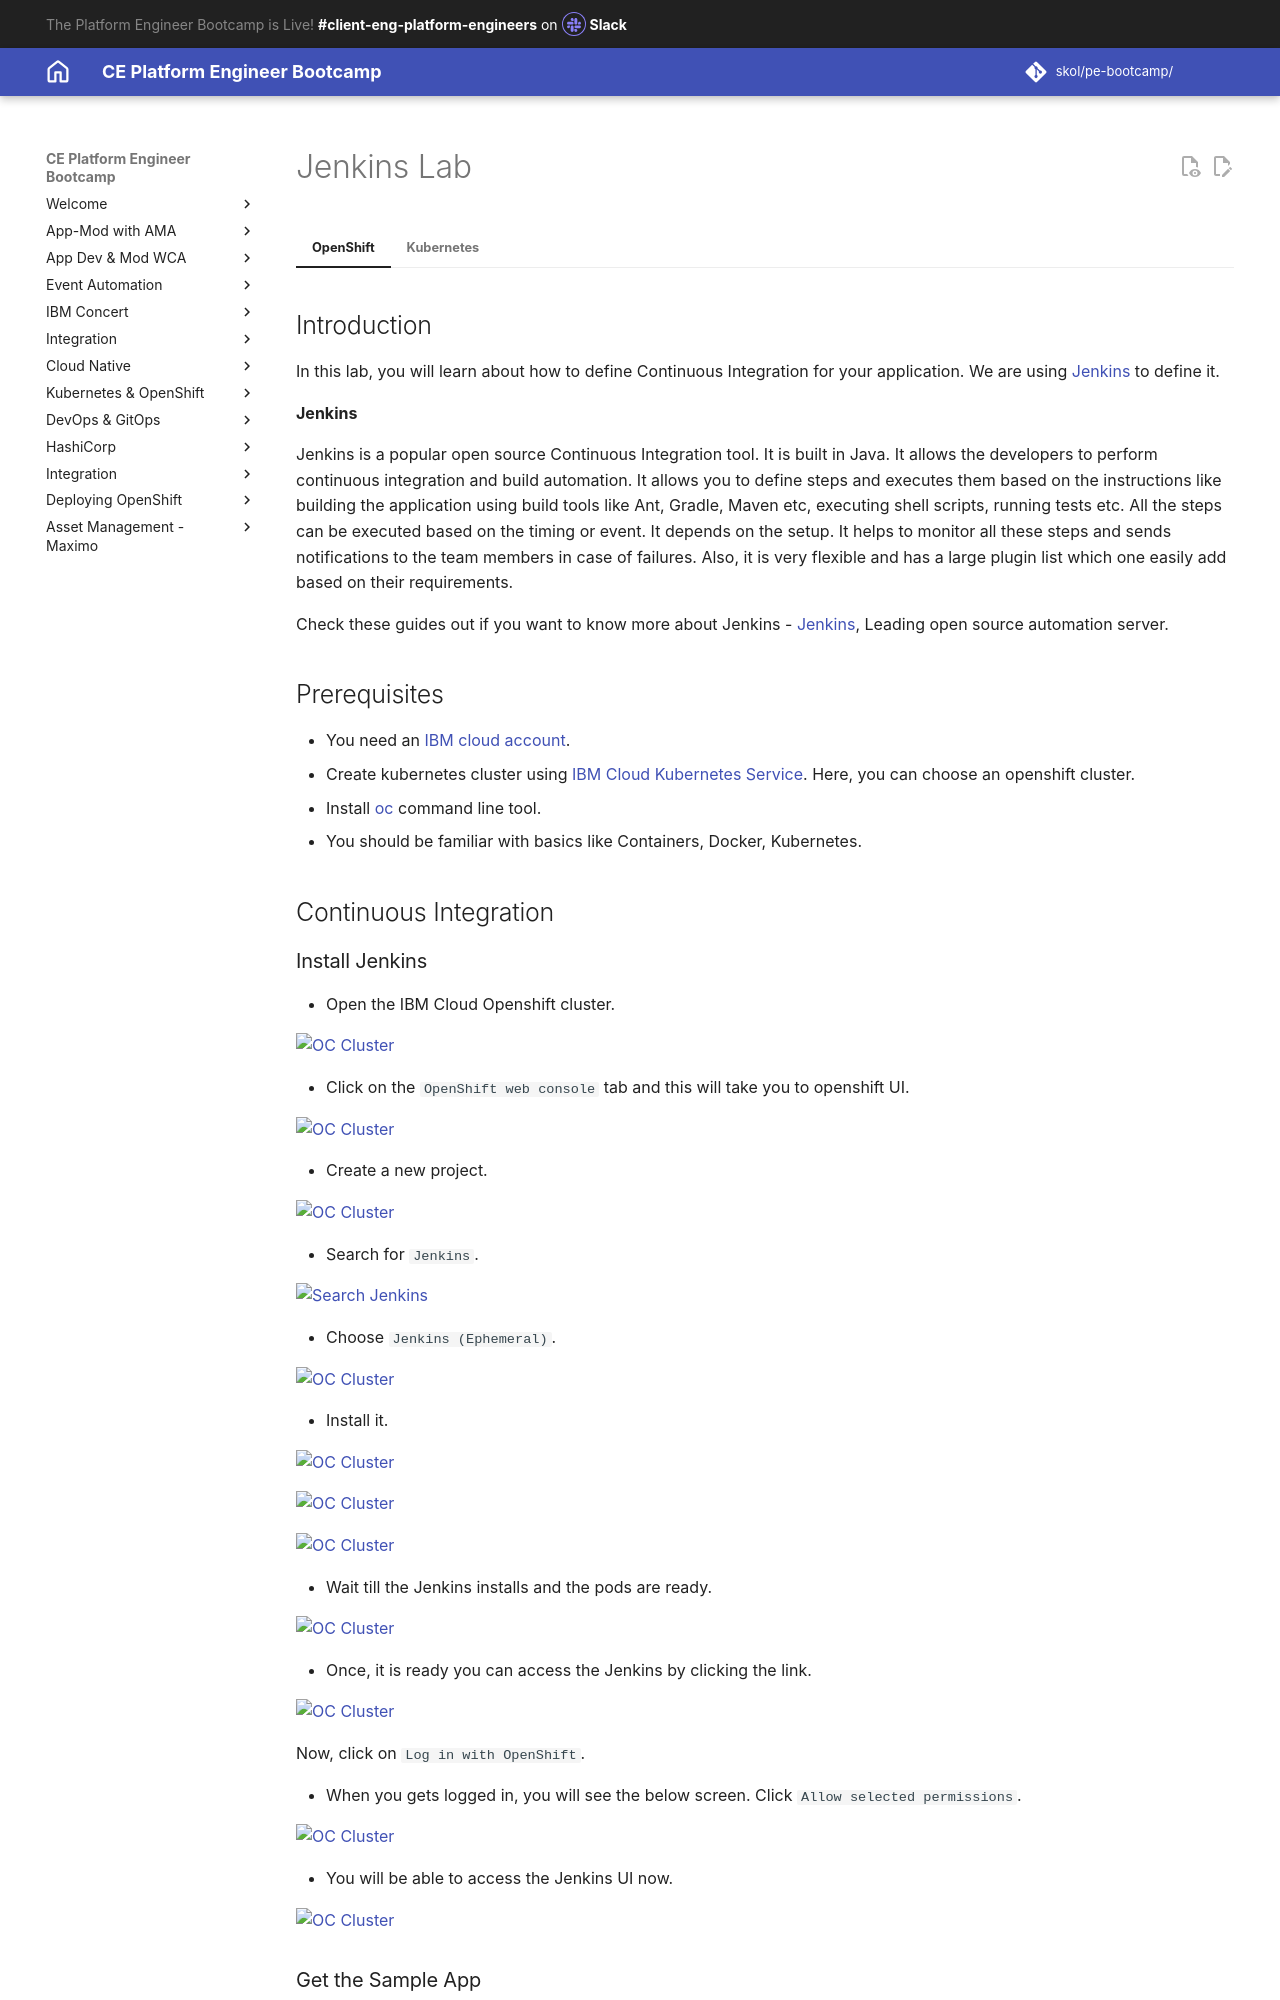

repository: jabbott7335/ce-pe-bootcamp · page: devops/jenkins/jenkins/index.html · generator: mkdocs

# Jenkins Lab
=== "OpenShift"

    ## Introduction

    In this lab, you will learn about how to define Continuous Integration for your application. We are using [Jenkins](https://jenkins.io/) to define it.

    **Jenkins**

    Jenkins is a popular open source Continuous Integration tool. It is built in Java. It allows the developers to perform continuous integration and build automation. It allows you to define steps and executes them based on the instructions like building the application using build tools like Ant, Gradle, Maven etc, executing shell scripts, running tests etc. All the steps can be executed based on the timing or event. It depends on the setup. It helps to monitor all these steps and sends notifications to the team members in case of failures. Also, it is very flexible and has a large plugin list which one easily add based on their requirements.

    Check these guides out if you want to know more about Jenkins - [Jenkins](https://jenkins.io/doc/), Leading open source automation server.

    ## Prerequisites

    - You need an [IBM cloud account](https://cloud.ibm.com/login).
    - Create kubernetes cluster using [IBM Cloud Kubernetes Service](https://cloud.ibm.com/docs/containers?topic=containers-getting-started). Here, you can choose an openshift cluster.
    - Install [oc](https://www.okd.io/download.html) command line tool.
    - You should be familiar with basics like Containers, Docker, Kubernetes.

    ## Continuous Integration

    ### Install Jenkins

    - Open the IBM Cloud Openshift cluster.

    ![OC Cluster](../images/ibmcloud_oc_cluster.png)

    - Click on the `OpenShift web console` tab and this will take you to openshift UI.

    ![OC Cluster](../images/openshift_console.png)

    - Create a new project.

    ![OC Cluster](../images/create_project_oc.png)

    - Search for `Jenkins`.

    ![Search Jenkins](../images/search_jenkins.png)

    - Choose `Jenkins (Ephemeral)`.

    ![OC Cluster](../images/Jenkins_ephemeral.png)

    - Install it.

    ![OC Cluster](../images/Jenkins_ephemeral_details_one.png)

    ![OC Cluster](../images/Jenkins_ephemeral_details_two.png)

    ![OC Cluster](../images/Jenkins_ephemeral_details_three.png)

    - Wait till the Jenkins installs and the pods are ready.

    ![OC Cluster](../images/Jenkins_oc_url.png)

    - Once, it is ready you can access the Jenkins by clicking the link.

    ![OC Cluster](../images/Jenkins_oc_login.png)

    Now, click on `Log in with OpenShift`.

    - When you gets logged in, you will see the below screen. Click `Allow selected permissions`.

    ![OC Cluster](../images/Jenkins_oc_permissions.png)

    - You will be able to access the Jenkins UI now.

    ![OC Cluster](../images/Jenkins_oc_ui.png)

    ### Get the Sample App

    - Fork the below repository.

    ```bash
    https://github.com/ibm-cloud-architecture/cloudnative_sample_app
    ```

    - Clone the forked repository.

    ```bash
    $ git clone https://github.com/(user)/cloudnative_sample_app.git
    ```

    ### Jenkinsfile

    Before setting up the CI pipeline, let us first have a look at our Jenkinsfile and understand the stages here.

    Open your Jenkinsfile or you can also access it https://github.com/ibm-cloud-architecture/cloudnative_sample_app/blob/master/Jenkinsfile[here].

    In our Jenkins file, we have five stages.

    - *Local - Build*

    In this stage, we are building the application and packaging it using maven.

    - *Local - Test*

    In this stage, we are making all the unit tests are running fine by running maven test.

    - *Local - Run*

    In this stage, we are running the application using the previous build and verifying the application performing health and api checks.

    - *Build and Push Image*

    * We are logging in to the IBM Cloud and accessing the IBM Cloud Container Registry.
    * We are also creating a namespace if not present.
    * We are building the image using ibmcloud cli tools.
    * Once the image is built, it is pushed into the container registry.

    In this stage, we are building the docker image and pushing it to the registry.

    - *Push to Deploy repo*

    * Initially, we are cloning the deploy repository.
    * Changing the image tag to the one we previously built and pushed.
    * Pushing this new changes to the deploy repository.

    In this stage, we are pushing the new artifact tag to the deploy repository which will later be used by the Continuous Delivery system.

    ### Jenkins Credentials

    Let us now build all the credentials required by the pipeline.

    - In the Jenkins home page, click on `Credentials`.

    ![OC Cluster](../images/Jenkins_Credentials.png)

    - In the Credentials page, click on `Jenkins`.

    ![OC Cluster](../images/Jenkins_creds_global.png)

    - Now, click on `Global Credentials (UnRestricted)`.

    ![OC Cluster](../images/Jenkins_global_cred_creation.png)

    - Click on `Add Credentials` to create the ones required for this lab.

    image::Jenkins_add_creds.png[align="center"]
    ![OC Cluster](../images/Jenkins_add_creds.png)

    - Now create a secrets as follows.

    Kind : Secret Text
    Secret: (Your container registry url, for eg., us.icr.io)
    ID: registry_url

    ![OC Cluster](../images/Jenkins_secret_creation.png)

    Once created, you will see something like below.

    ![OC Cluster](../images/Jenkins_secrets.png)

    Similarly create the rest of the credentials as well.

    ----
    Kind : Secret Text
    Secret: (Your registry namespace, for eg., catalyst_cloudnative)
    ID: registry_namespace

    Kind : Secret Text
    Secret: (Your IBM cloud region, for eg., us-east)
    ID: ibm_cloud_region

    Kind : Secret Text
    Secret: (Your IBM Cloud API key)
    ID: ibm_cloud_api_key

    Kind : Secret Text
    Secret: (Your Github Username)
    ID: git-account

    Kind : Secret Text
    Secret: (Your Github Token)
    ID: github-token
    ----

    Once all of them are created, you will have the list as follows.

    ![OC Cluster](../images/Jenkins_all_secrets.png)

    ### Jenkins Pipeline

    - Create a new pieline. Go to Jenkins ) Click on `New Item`.

    ![OC Cluster](../images/Jenkins_pipeline_creation.png)

    - Enter the name of the application, choose `Pipeline` and click `OK`.

    ![OC Cluster](../images/Jenkins_pipeline_app_details.png)

    - Now go to the `Pipeline` tab and enter the details of the repository.

    * In the Definition, choose `Pipeline script from SCM`.
    * Mention SCM as `Git`.
    * Enter the repository URL in `Repository URL`.
    * Specify `master` as the branch to build.
    * `Save` this information.

    ![OC Cluster](../images/Jenkins_Pipeline_setup.png)

    - To initiate a build, click `Build Now`.

    ![OC Cluster](../images/Jenkins_Pipeline_BuildNow.png)

    - Once the build is successful, you will see something like below.

    ![OC Cluster](../images/Jenkins_Pipeline_Build.png)

    After this build is done, your deploy repository will be updated by the Jenkins.
